39-way image classification set "dataset-humedal" from GitHub (sensxciones/Proyecto_Humedales); label vocabulary: becacina, becacina pintada, cachudito, cernicalo, chercan, chincol, chirihue, cisne coscoroba, codorniz, colegial, cormoran, cuervo del pantano, diuca, garza chica, garza cuca, garza grande, golondrina chilena, jilguero, loica, mirlo, pato colorado, pato jergon, pequen, perdecita chica, perrito, piden, pimpollo, pitotoy grande, piuquen, queltehue, tagua de frente amarilla, tagua de frente roja, tagua frente amarilla, taguita, tenca, tiuque, tordo, trile, yeco.

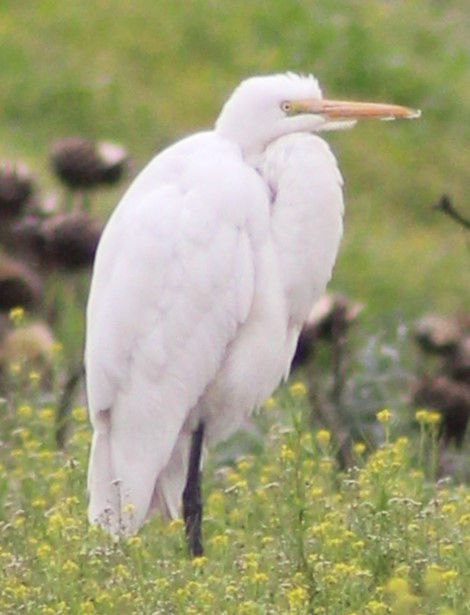
Label: garza grande

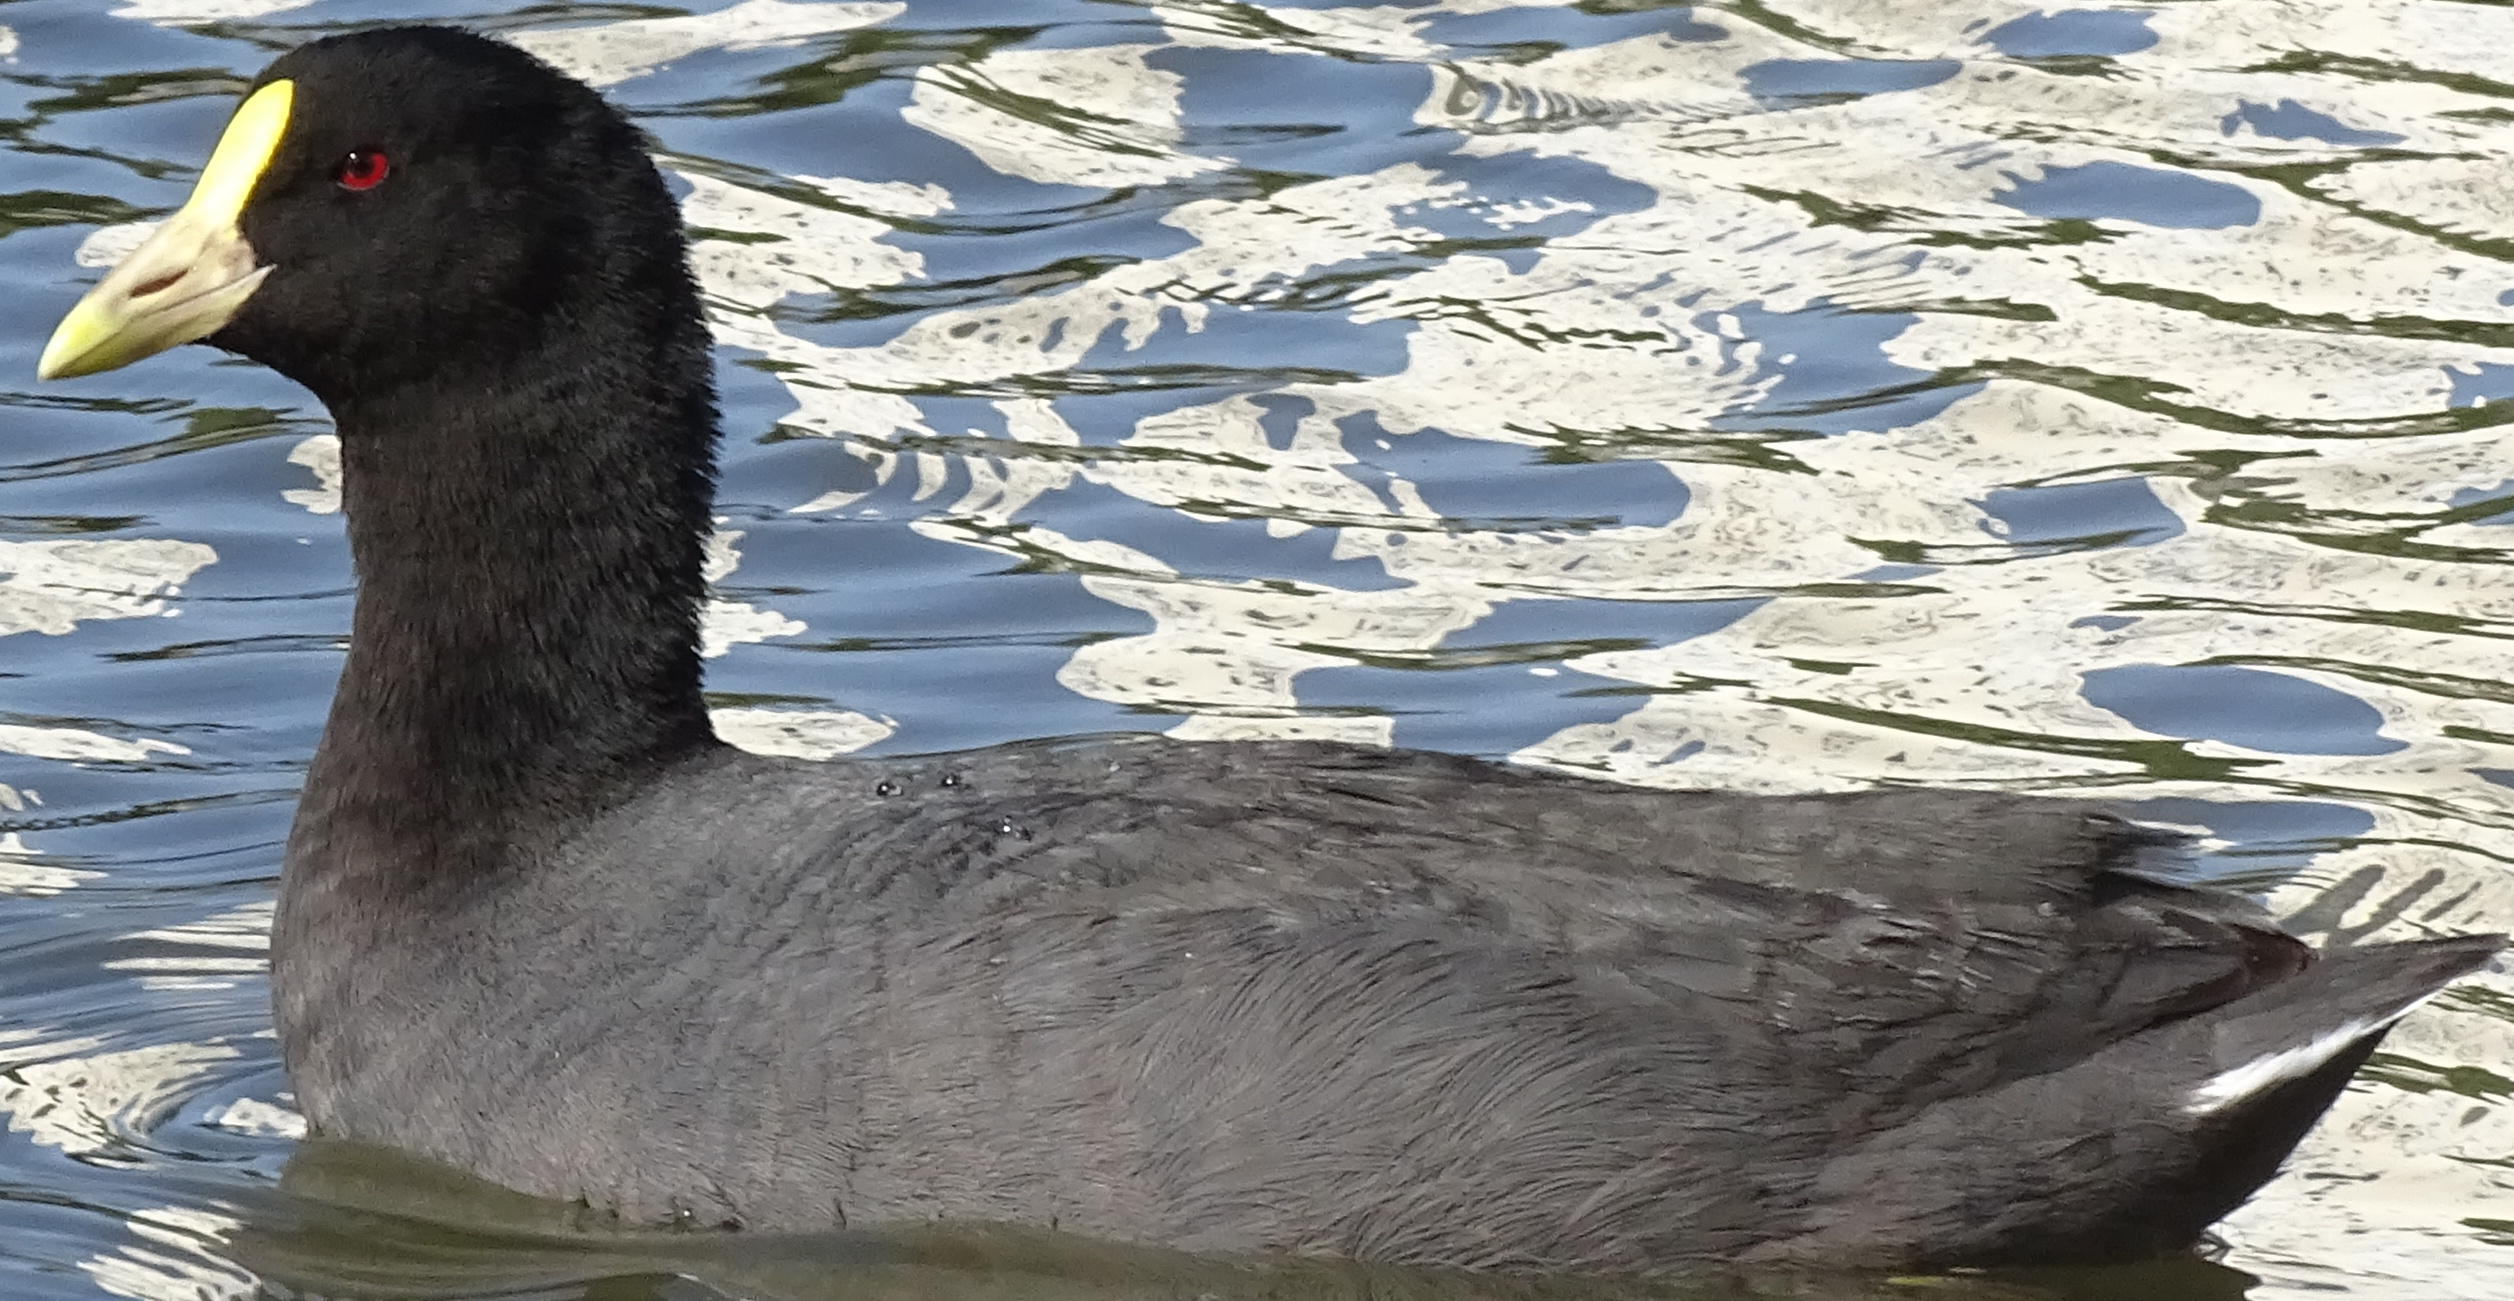
Label: tagua frente amarilla

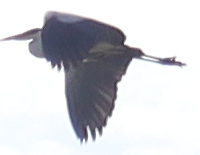
Label: garza cuca

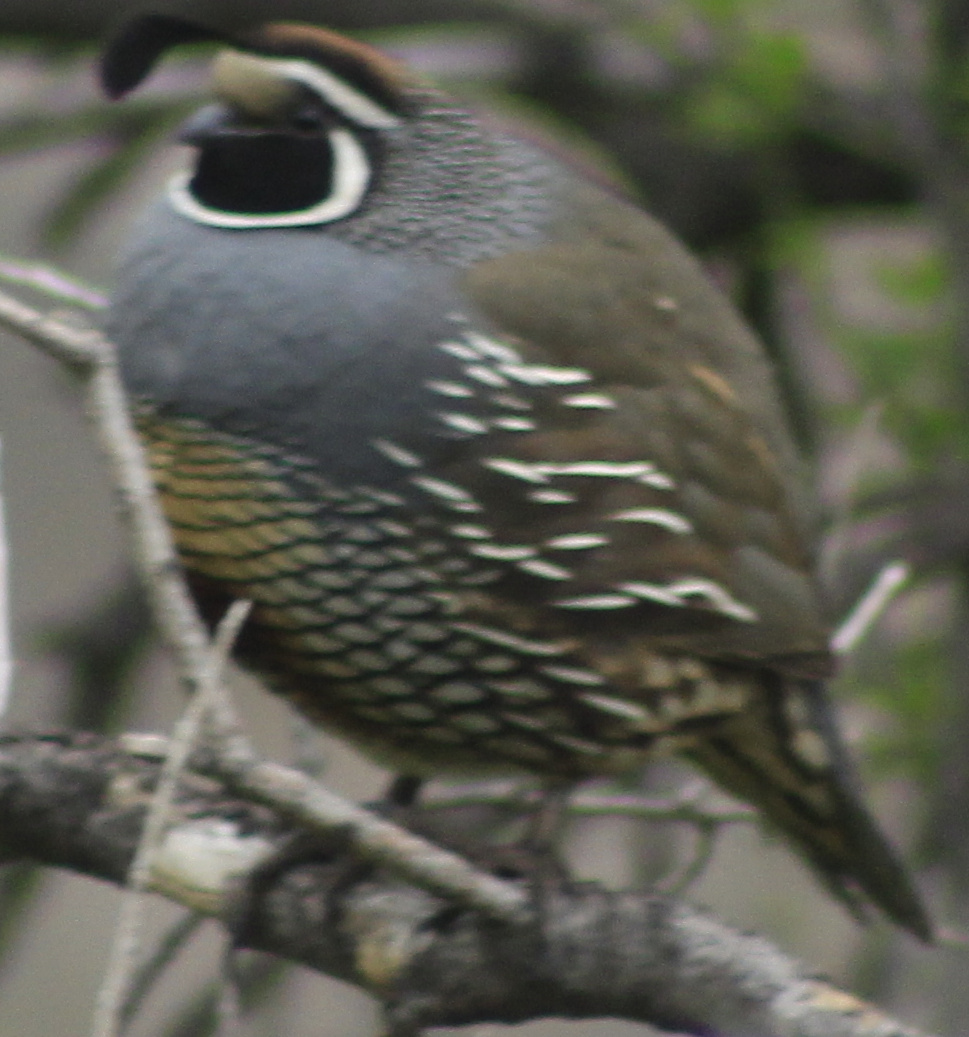
Label: codorniz

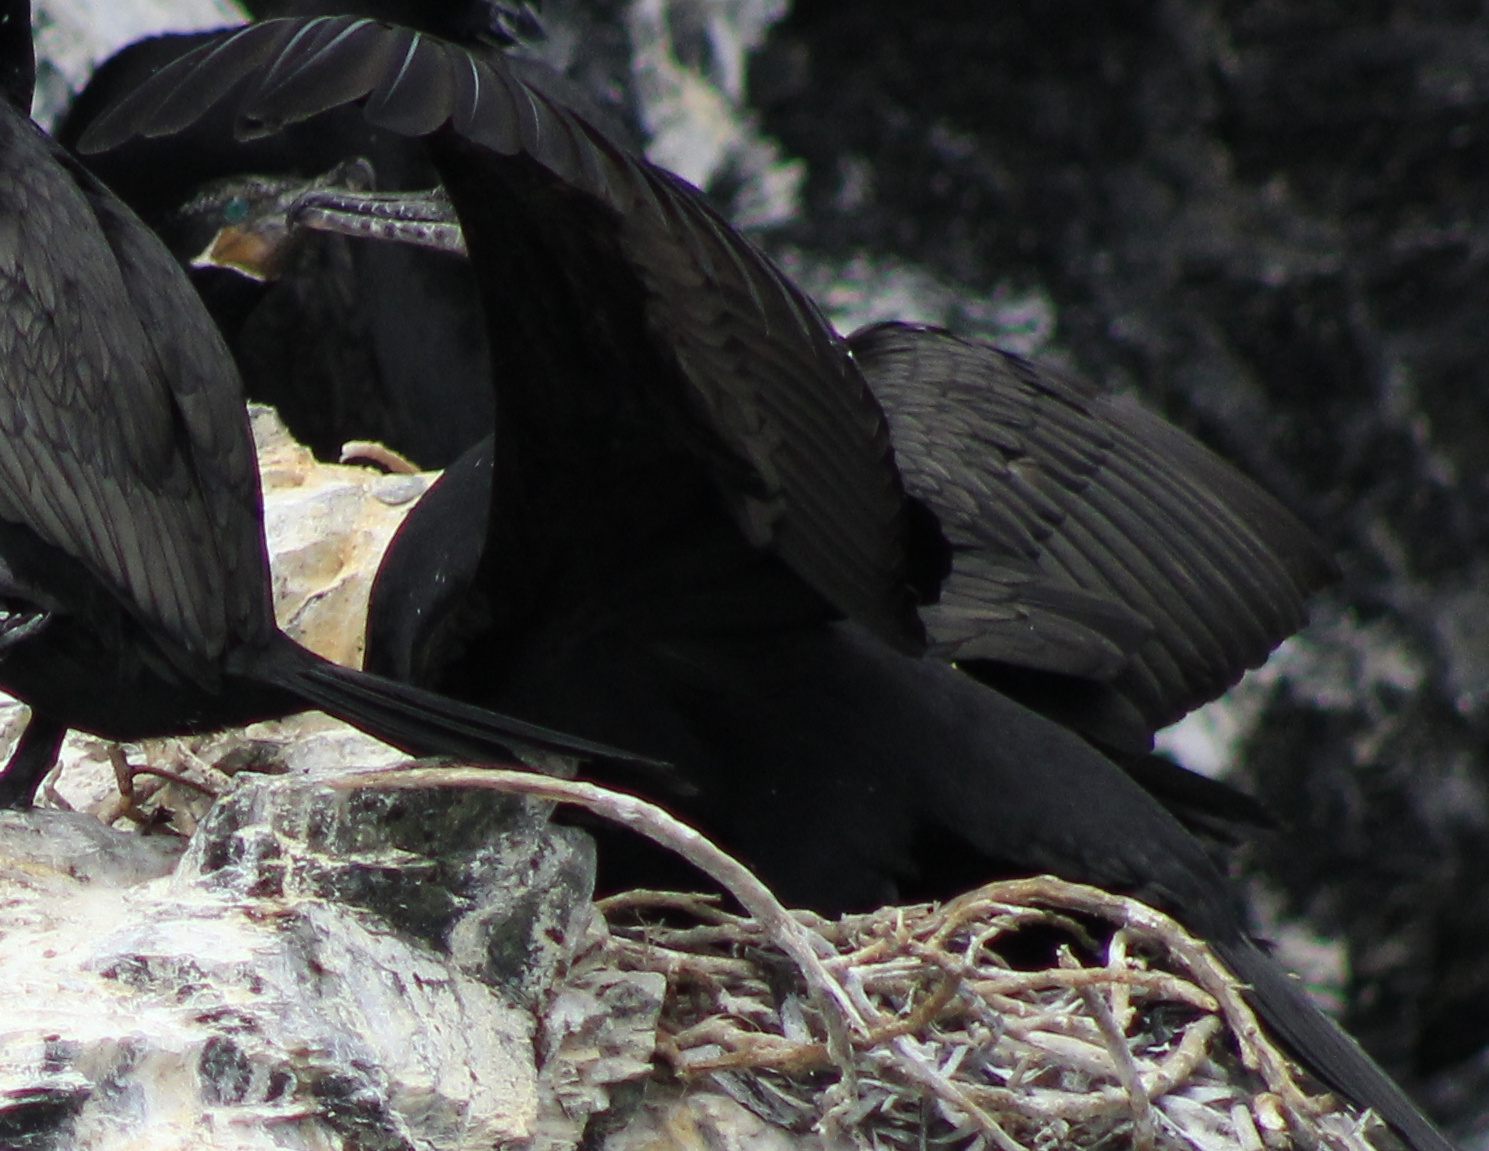
Label: cormoran

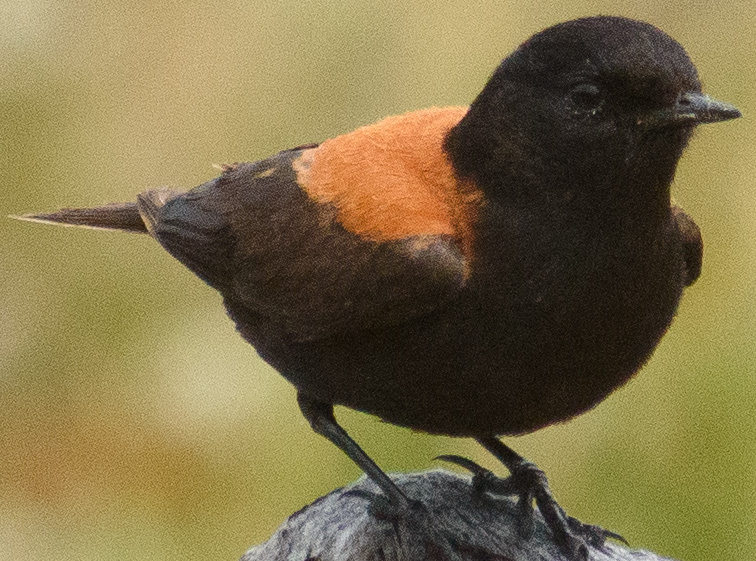
Label: colegial
